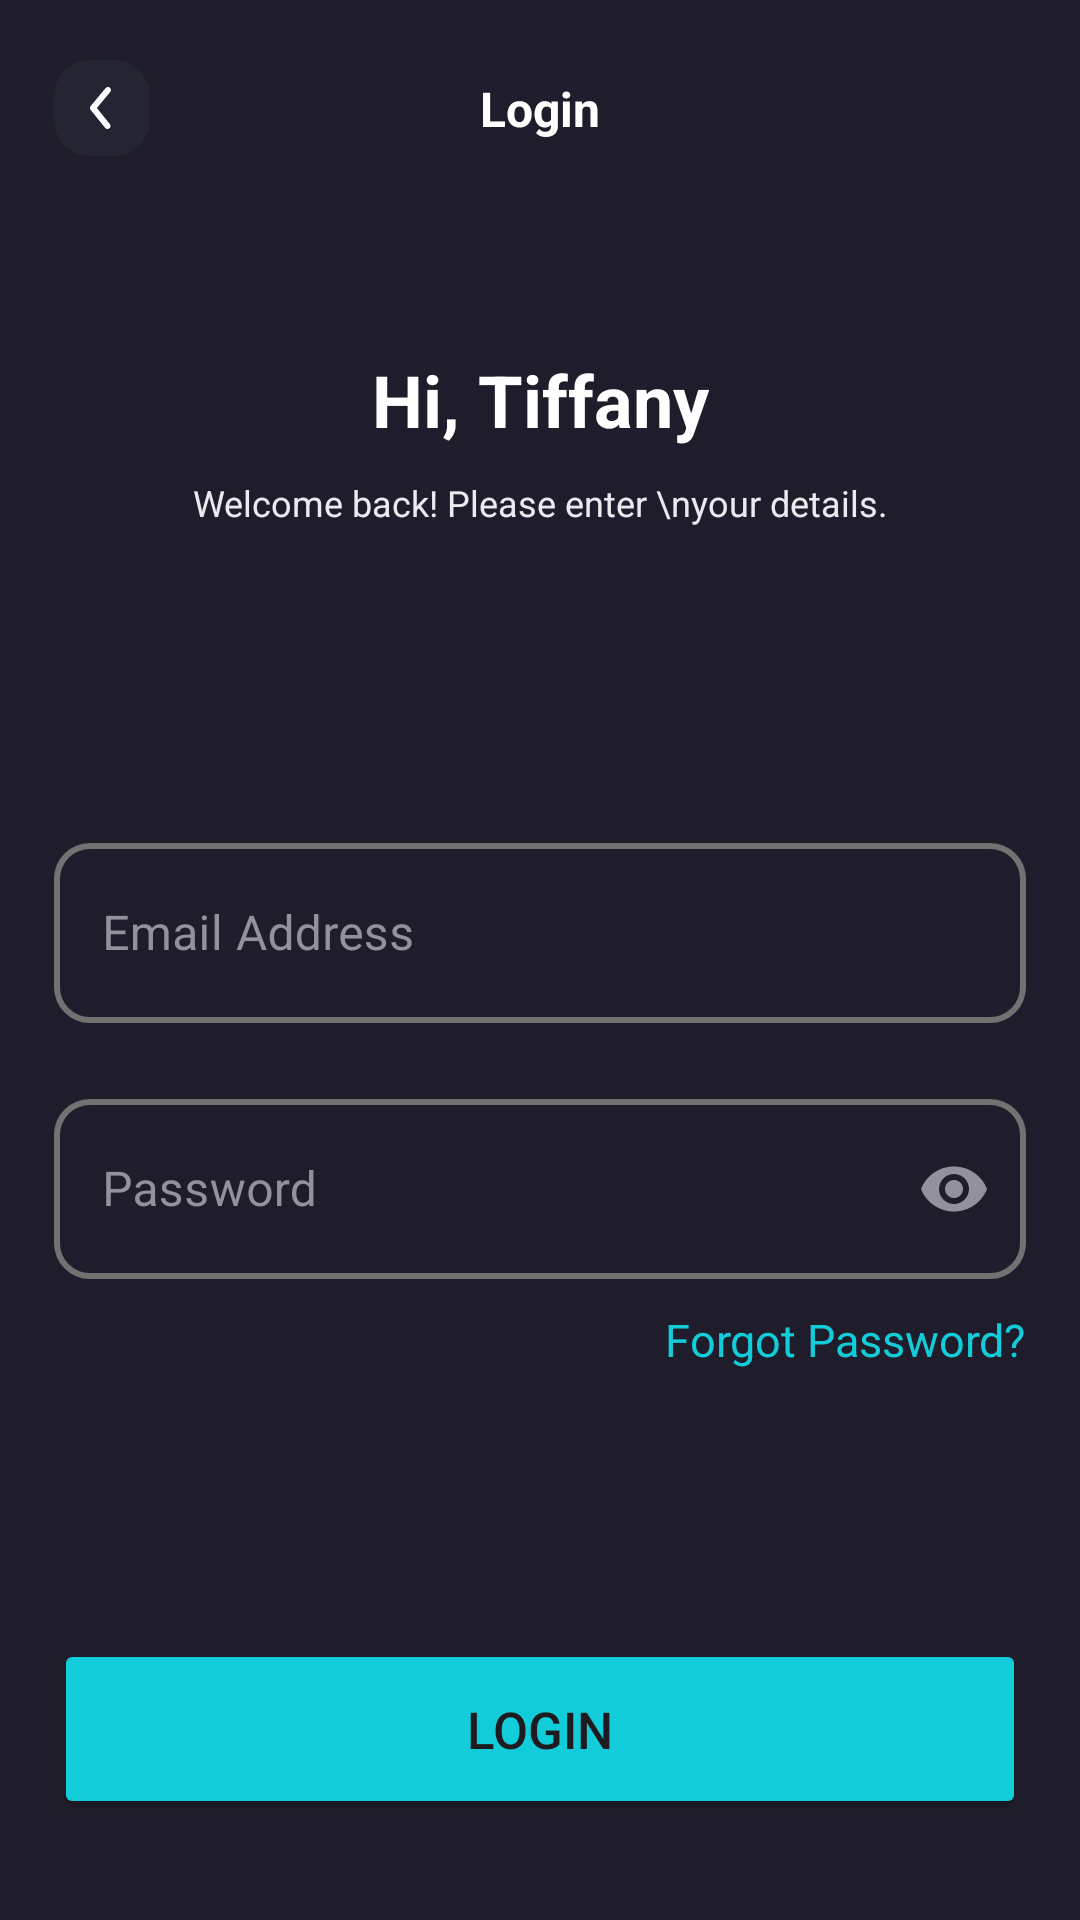

Android layout source for this screen:
<!-- AndroidManifest.xml: application theme Theme.MovieApp -->
<!-- res/layout/activity_login.xml -->
<?xml version="1.0" encoding="utf-8"?>
<layout>
    <androidx.constraintlayout.widget.ConstraintLayout xmlns:android="http://schemas.android.com/apk/res/android"
        xmlns:app="http://schemas.android.com/apk/res-auto"
        xmlns:tools="http://schemas.android.com/tools"
        android:id="@+id/main"
        android:layout_width="match_parent"
        android:layout_height="match_parent"
        tools:context=".LoginActivity"
        android:background="@color/background">

        <androidx.appcompat.widget.AppCompatImageView
            android:id="@+id/btnBack"
            android:layout_width="32dp"
            android:layout_height="32dp"
            android:src="@drawable/back"
            app:layout_constraintStart_toStartOf="parent"
            app:layout_constraintTop_toTopOf="parent"
            android:layout_marginHorizontal="18dp"
            android:layout_marginTop="20dp"/>

        <TextView
            android:id="@+id/tLogin"
            android:layout_width="wrap_content"
            android:layout_height="wrap_content"
            android:text="Login"
            android:textSize="16sp"
            android:textColor="@color/white"
            android:textStyle="bold"
            android:layout_marginEnd="50dp"
            app:layout_constraintTop_toTopOf="@+id/btnBack"
            app:layout_constraintBottom_toBottomOf="@+id/btnBack"
            app:layout_constraintEnd_toEndOf="parent"
            app:layout_constraintStart_toEndOf="@+id/btnBack"/>

        <TextView
            android:id="@+id/tTitle"
            android:layout_width="wrap_content"
            android:layout_height="wrap_content"
            android:text="Hi, Tiffany"
            android:textSize="24sp"
            android:textColor="@color/white"
            android:textStyle="bold"
            app:layout_constraintTop_toBottomOf="@+id/tLogin"
            app:layout_constraintStart_toStartOf="parent"
            app:layout_constraintEnd_toEndOf="parent"
            android:layout_marginTop="70dp"/>

        <TextView
            android:id="@+id/tDes"
            android:layout_width="wrap_content"
            android:layout_height="wrap_content"
            android:text="Welcome back! Please enter \nyour details."
            android:gravity="center"
            android:textSize="12sp"
            android:textColor="#EBEBEF"
            app:layout_constraintTop_toBottomOf="@+id/tTitle"
            app:layout_constraintStart_toStartOf="parent"
            app:layout_constraintEnd_toEndOf="parent"
            android:layout_marginTop="10dp"/>

        <com.google.android.material.textfield.TextInputLayout
            android:id="@+id/txtEmail"
            android:layout_width="match_parent"
            android:layout_height="wrap_content"
            app:layout_constraintTop_toBottomOf="@+id/tDes"
            app:layout_constraintStart_toStartOf="parent"
            app:layout_constraintEnd_toEndOf="parent"
            android:layout_marginTop="100dp"
            android:layout_marginHorizontal="18dp"
            android:hint="Email Address"
            app:hintTextColor="#92929D"
            android:textColorHint="#92929D"
            style="@style/Widget.MaterialComponents.TextInputLayout.OutlinedBox"
            app:boxStrokeColor="@color/box_stroke_selector"
            app:boxStrokeWidth="2dp"
            app:boxCornerRadiusTopStart="12dp"
            app:boxCornerRadiusTopEnd="12dp"
            app:boxCornerRadiusBottomStart="12dp"
            app:boxCornerRadiusBottomEnd="12dp">

            <com.google.android.material.textfield.TextInputEditText
                android:layout_width="match_parent"
                android:layout_height="60dp"
                android:inputType="textEmailAddress"
                android:textColor="@color/white" />

        </com.google.android.material.textfield.TextInputLayout>

        <com.google.android.material.textfield.TextInputLayout
            android:id="@+id/txtPassword"
            android:layout_width="match_parent"
            android:layout_height="wrap_content"
            android:layout_marginHorizontal="18dp"
            android:layout_marginTop="20dp"
            android:hint="Password"
            app:endIconMode="password_toggle"
            app:endIconTint="#92929D"
            android:textColorHint="#92929D"
            app:hintTextColor="#92929D"
            style="@style/Widget.MaterialComponents.TextInputLayout.OutlinedBox"
            app:boxStrokeColor="@color/box_stroke_selector"
            app:boxStrokeWidth="2dp"
            app:boxCornerRadiusTopStart="12dp"
            app:boxCornerRadiusTopEnd="12dp"
            app:boxCornerRadiusBottomStart="12dp"
            app:boxCornerRadiusBottomEnd="12dp"
            app:layout_constraintTop_toBottomOf="@+id/txtEmail"
            app:layout_constraintStart_toStartOf="parent"
            app:layout_constraintEnd_toEndOf="parent">

            <com.google.android.material.textfield.TextInputEditText
                android:layout_width="match_parent"
                android:layout_height="60dp"
                android:inputType="textPassword"
                android:textColor="@color/white"/>

        </com.google.android.material.textfield.TextInputLayout>

        <TextView
            android:layout_width="wrap_content"
            android:layout_height="wrap_content"
            android:text="Forgot Password?"
            android:textSize="15sp"
            android:textColor="@color/sky"
            app:layout_constraintTop_toBottomOf="@+id/txtPassword"
            app:layout_constraintEnd_toEndOf="parent"
            android:layout_marginEnd="18dp"
            android:layout_marginTop="10dp"/>

        <Button
            android:id="@+id/btnLogin"
            android:layout_width="match_parent"
            android:layout_height="60dp"
            android:layout_marginHorizontal="18dp"
            android:text="Login"
            android:backgroundTint="@color/sky"
            android:textSize="17sp"
            android:layout_marginTop="120dp"
            app:layout_constraintTop_toBottomOf="@+id/txtPassword"
            app:layout_constraintStart_toStartOf="parent"
            app:layout_constraintEnd_toEndOf="parent"/>


    </androidx.constraintlayout.widget.ConstraintLayout>
</layout>
<!-- resources referenced by this layout -->
<resources>
  <color name="background">#1F1D2B</color>
  <color name="sky">#12CDD9</color>
  <color name="white">#FFFFFFFF</color>
  <!-- drawable back (drawable) -->
  <vector xmlns:android="http://schemas.android.com/apk/res/android"
      android:width="32dp"
      android:height="32dp"
      android:viewportWidth="32"
      android:viewportHeight="32">
    <path
        android:pathData="M12,0L20,0A12,12 0,0 1,32 12L32,20A12,12 0,0 1,20 32L12,32A12,12 0,0 1,0 20L0,12A12,12 0,0 1,12 0z"
        android:strokeAlpha="0.8"
        android:fillColor="#252836"
        android:fillAlpha="0.8"/>
    <group>
      <clip-path
          android:pathData="M4,4h24v24h-24z"/>
      <path
          android:pathData="M17.83,23C17.681,23 17.533,22.968 17.398,22.903C17.263,22.839 17.144,22.746 17.05,22.63L12.22,16.63C12.073,16.451 11.992,16.227 11.992,15.995C11.992,15.763 12.073,15.539 12.22,15.36L17.22,9.36C17.39,9.156 17.634,9.027 17.898,9.003C18.162,8.979 18.426,9.06 18.63,9.23C18.834,9.4 18.963,9.644 18.987,9.908C19.011,10.172 18.93,10.436 18.76,10.64L14.29,16L18.61,21.36C18.732,21.507 18.81,21.685 18.834,21.875C18.858,22.065 18.827,22.257 18.745,22.43C18.663,22.602 18.533,22.747 18.371,22.849C18.209,22.95 18.021,23.002 17.83,23Z"
          android:fillColor="#ffffff"/>
    </group>
  </vector>
  <style name="Theme.MovieApp" parent="Base.Theme.MovieApp" />
  <style name="Base.Theme.MovieApp" parent="Theme.Material3.DayNight.NoActionBar">
          
          <item name="colorPrimaryDark">#1F1D2B</item>
      </style>
</resources>
